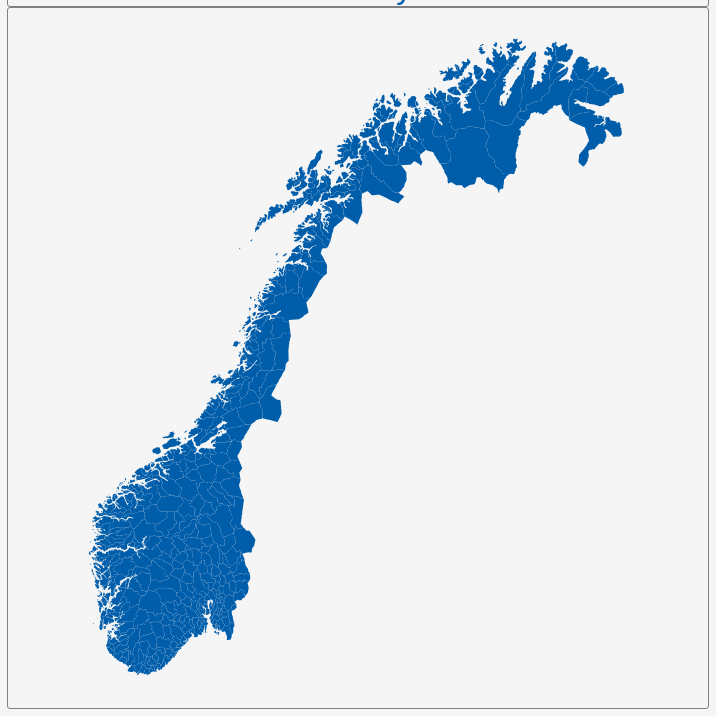
D3 v3 page, settled after 360 driven frames (6 s of simulated time); the page loaded 1 data file(s).


        var dim = 700;
        const center = {
            "lng": 17.9313,
            "lat": 65.3668
        };
        var scale = 1290;

        var title = document.getElementById('title');
        title.style.width = dim;
        title.style.marginLeft = "calc(50% - " + (dim / 2) + "px)";
        var map = document.getElementById('map')
        map.style.width = dim;
        map.style.marginLeft = "calc(50% - " + (dim / 2) + "px)";

        var tooltip = d3
            .select("#map")
            .append("div")
            .attr("class", "tooltip")
            .attr("opacity", 0);
        var width = dim,
            height = dim;

        var svg = d3.select("#map")
            .append("svg")
            .attr("width", width)
            .attr("height", height);

        scale = scale * .9;// to give 5% padding on each side
        var projection = d3.geo.mercator()
            .center([center.lng, center.lat])
            .scale(scale)
            .translate([width / 2, height / 2]);
        var geoPath = d3.geo.path()
            .projection(projection);

        var g = svg.append("g");
        d3.json("geosource.json", function (json) {
            g.selectAll("path")
                .data(json.features)
                .enter()
                .append("path")
                .attr("d", geoPath)
                .attr("class", "polygon")
                .on("mouseover", mouseover)
                .on("mouseout", mouseout)
                .on("mousemove", mousemove);

            svg.call(d3.behavior.zoom().on("zoom", () => {
                g.attr("transform", "translate(" + d3.event.translate.join(",") + ")scale(" + d3.event.scale + ")");
            }));
        });
        function mouseover(d) {
            d3.select(this).attr("class", "hover");
            tooltip.style("opacity", 0.9);
            tooltip.html((d.properties.NAME_2 && "<b>" + d.properties.NAME_2 + "</b><br>" || '') +
                (d.properties.ENGTYPE_2 && d.properties.ENGTYPE_2 + "<br>" || '') +
                (d.properties.NAME_1 && d.properties.NAME_1));
        }
        function mouseout(d) {
            d3.select(this).attr("class", "polygon");
            tooltip.style("opacity", 0);
        }
        function mousemove(d) {
            tooltip.style({
                left: function () {
                    if (d3.event.pageX > 800) {
                        return d3.event.pageX - 180 + "px";
                    } else {
                        return d3.event.pageX + 23 + "px";
                    }
                },
                top: d3.event.pageY - 20 + "px",
            });
        }
    

### data: geosource.json
{
 "type": "FeatureCollection",
 "features": [
  {
   "type": "Feature",
   "geometry": {
    "type": "Polygon",
    "coordinates": "[... 1 items]"
   },
   "properties": {
    "GID_0": "NOR",
    "NAME_0": "Norway",
    "GID_1": "NOR.1_1",
    "NAME_1": "Akershus",
    "NL_NAME_1": "",
    "GID_2": "NOR.1.1_1",
    "NAME_2": "Ås",
    "VARNAME_2": "",
    "NL_NAME_2": "",
    "TYPE_2": "Kommuner",
    "ENGTYPE_2": "Municipality",
    "CC_2": "",
    "HASC_2": "NO.AK.AS"
   }
  },
  {
   "type": "Feature",
   "geometry": {
    "type": "Polygon",
    "coordinates": "[... 1 items]"
   },
   "properties": {
    "GID_0": "NOR",
    "NAME_0": "Norway",
    "GID_1": "NOR.1_1",
    "NAME_1": "Akershus",
    "NL_NAME_1": "",
    "GID_2": "NOR.1.2_1",
    "NAME_2": "Asker",
    "VARNAME_2": "",
    "NL_NAME_2": "",
    "TYPE_2": "Kommuner",
    "ENGTYPE_2": "Municipality",
    "CC_2": "",
    "HASC_2": "NO.AK.AK"
   }
  },
  {
   "type": "Feature",
   "geometry": {
    "type": "Polygon",
    "coordinates": "[... 1 items]"
   },
   "properties": {
    "GID_0": "NOR",
    "NAME_0": "Norway",
    "GID_1": "NOR.1_1",
    "NAME_1": "Akershus",
    "NL_NAME_1": "",
    "GID_2": "NOR.1.3_1",
    "NAME_2": "Aurskog-Høland",
    "VARNAME_2": "",
    "NL_NAME_2": "",
    "TYPE_2": "Kommuner",
    "ENGTYPE_2": "Municipality",
    "CC_2": "",
    "HASC_2": "NO.AK.AH"
   }
  },
  {
   "type": "Feature",
   "geometry": {
    "type": "Polygon",
    "coordinates": "[... 1 items]"
   },
   "properties": {
    "GID_0": "NOR",
    "NAME_0": "Norway",
    "GID_1": "NOR.1_1",
    "NAME_1": "Akershus",
    "NL_NAME_1": "",
    "GID_2": "NOR.1.4_1",
    "NAME_2": "Bærum",
    "VARNAME_2": "",
    "NL_NAME_2": "",
    "TYPE_2": "Kommuner",
    "ENGTYPE_2": "Municipality",
    "CC_2": "",
    "HASC_2": "NO.AK.BA"
   }
  },
  {
   "type": "Feature",
   "geometry": {
    "type": "Polygon",
    "coordinates": "[... 1 items]"
   },
   "properties": {
    "GID_0": "NOR",
    "NAME_0": "Norway",
    "GID_1": "NOR.1_1",
    "NAME_1": "Akershus",
    "NL_NAME_1": "",
    "GID_2": "NOR.1.5_1",
    "NAME_2": "Eidsvoll",
    "VARNAME_2": "",
    "NL_NAME_2": "",
    "TYPE_2": "Kommuner",
    "ENGTYPE_2": "Municipality",
    "CC_2": "",
    "HASC_2": "NO.AK.EI"
   }
  },
  {
   "type": "Feature",
   "geometry": {
    "type": "Polygon",
    "coordinates": "[... 1 items]"
   },
   "properties": {
    "GID_0": "NOR",
    "NAME_0": "Norway",
    "GID_1": "NOR.1_1",
    "NAME_1": "Akershus",
    "NL_NAME_1": "",
    "GID_2": "NOR.1.6_1",
    "NAME_2": "Enebakk",
    "VARNAME_2": "",
    "NL_NAME_2": "",
    "TYPE_2": "Kommuner",
    "ENGTYPE_2": "Municipality",
    "CC_2": "",
    "HASC_2": "NO.AK.EN"
   }
  },
  {
   "type": "Feature",
   "geometry": {
    "type": "Polygon",
    "coordinates": "[... 1 items]"
   },
   "properties": {
    "GID_0": "NOR",
    "NAME_0": "Norway",
    "GID_1": "NOR.1_1",
    "NAME_1": "Akershus",
    "NL_NAME_1": "",
    "GID_2": "NOR.1.7_1",
    "NAME_2": "Fet",
    "VARNAME_2": "",
    "NL_NAME_2": "",
    "TYPE_2": "Kommuner",
    "ENGTYPE_2": "Municipality",
    "CC_2": "",
    "HASC_2": "NO.AK.FE"
   }
  },
  {
   "type": "Feature",
   "geometry": {
    "type": "Polygon",
    "coordinates": "[... 1 items]"
   },
   "properties": {
    "GID_0": "NOR",
    "NAME_0": "Norway",
    "GID_1": "NOR.1_1",
    "NAME_1": "Akershus",
    "NL_NAME_1": "",
    "GID_2": "NOR.1.8_1",
    "NAME_2": "Frogn",
    "VARNAME_2": "",
    "NL_NAME_2": "",
    "TYPE_2": "Kommuner",
    "ENGTYPE_2": "Municipality",
    "CC_2": "",
    "HASC_2": "NO.AK.FR"
   }
  },
  "... 430 more items"
 ]
}